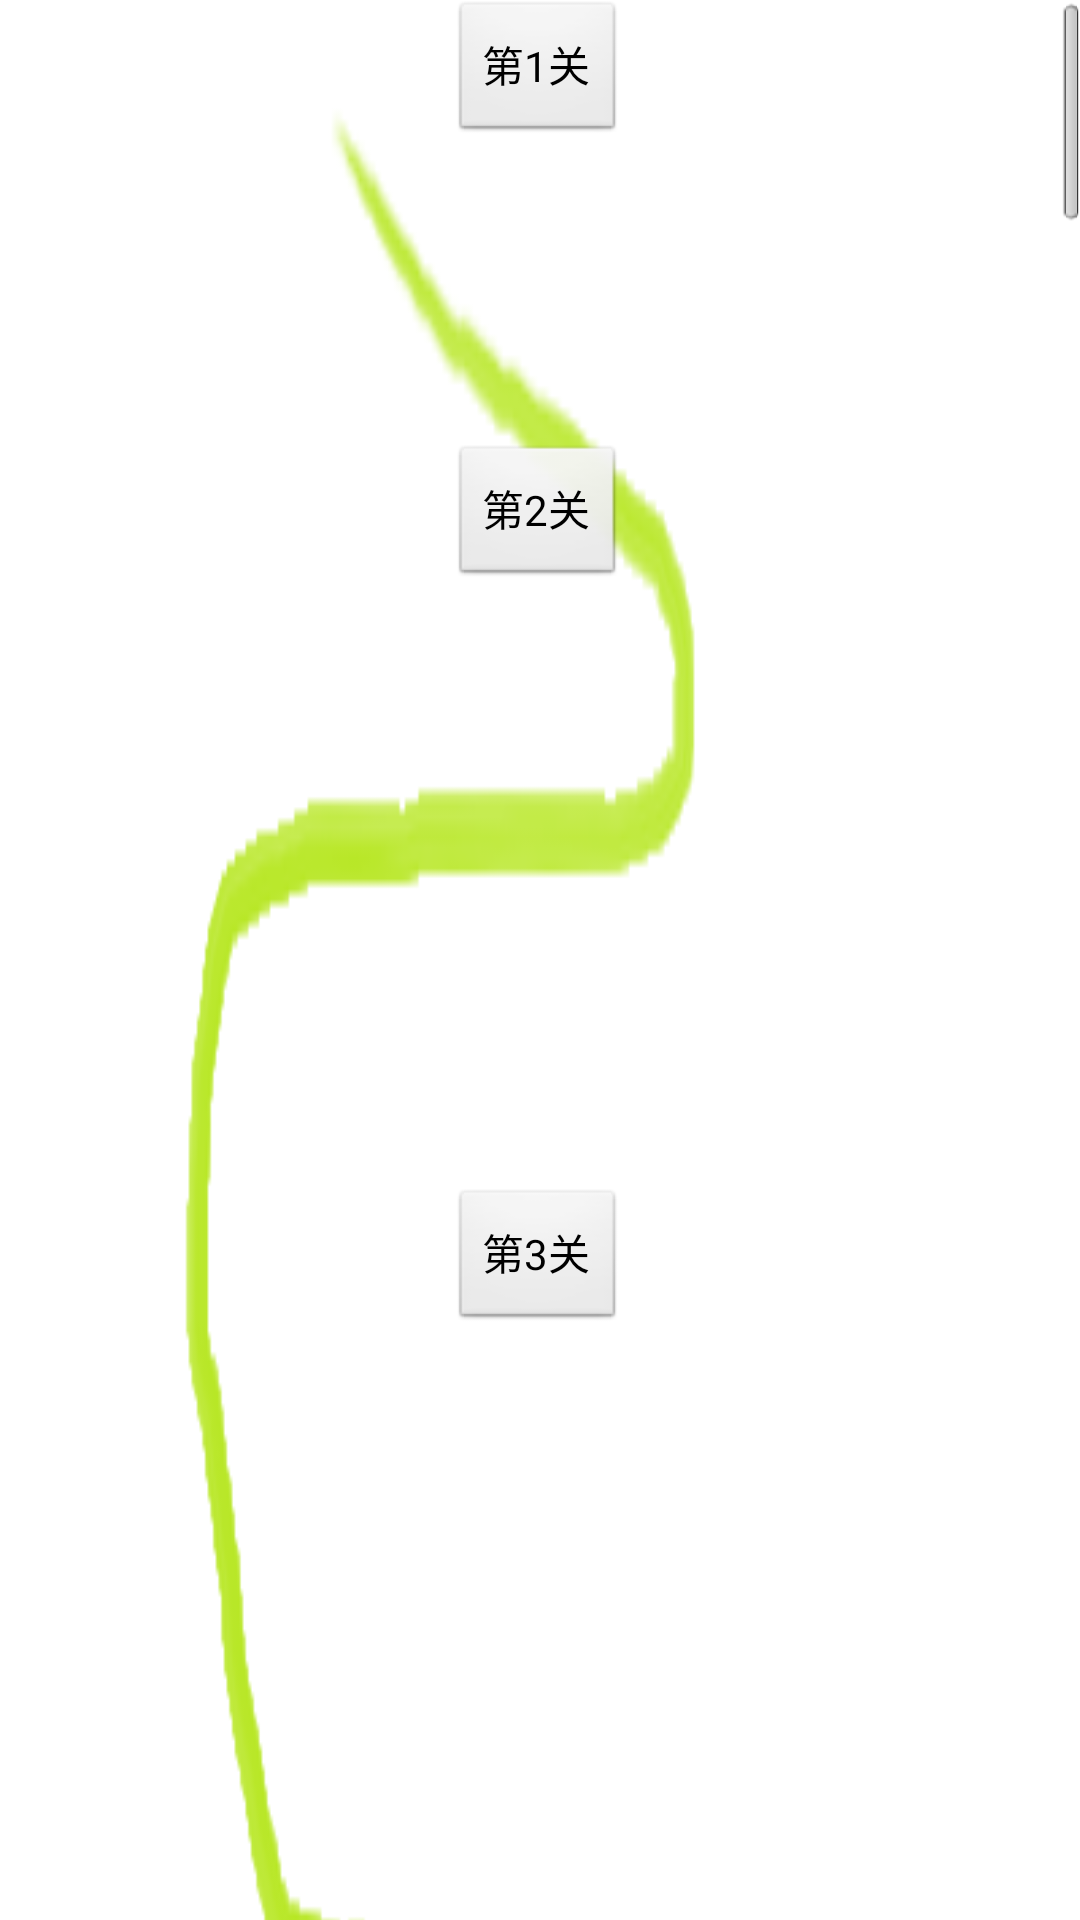

Here is an Android app screen rendered from its layout file. Give the layout XML and the strings, colors and styles it references.
<!-- AndroidManifest.xml: application theme AppTheme -->
<!-- res/layout/activity_readygame.xml -->
<?xml version="1.0" encoding="utf-8"?>
<ScrollView xmlns:android="http://schemas.android.com/apk/res/android"
    android:layout_width="match_parent"
    android:layout_height="match_parent"
    android:scrollbars="vertical"
    
    >
   
      <LinearLayout 
          android:layout_width="fill_parent"
          android:layout_height="wrap_content"
          android:background="@drawable/readygame"
          android:orientation="vertical" 
          >
        <Button
            android:id="@+id/mission_one"
            android:layout_width="wrap_content"
            android:layout_height="wrap_content"
             style="?android:attr/borderlessButtonStyle"
            android:layout_marginLeft="150dp"
            android:text="@string/mission_one" />
        
         <Button
            android:id="@+id/mission_two"
            android:layout_width="wrap_content"
            android:layout_height="wrap_content"
            android:layout_marginTop="100dp"
            android:layout_marginLeft="150dp"
            android:text="@string/mission_two"
             style="?android:attr/borderlessButtonStyle" />              
         <Button
            android:id="@+id/mission_three"
            android:layout_width="wrap_content"
            android:layout_height="wrap_content"
            android:layout_marginTop="200dp"
            android:layout_marginLeft="150dp"
            android:text="@string/mission_three"
             style="?android:attr/borderlessButtonStyle" />             
          <Button
            android:id="@+id/mission_four"
            android:layout_width="wrap_content"
            android:layout_height="wrap_content"
            android:layout_marginTop="300dp"
            android:layout_marginLeft="150dp"
            android:text="@string/mission_four"
             style="?android:attr/borderlessButtonStyle" /> 
             
          <Button
            android:id="@+id/mission_five"
            android:layout_width="wrap_content"
            android:layout_height="wrap_content"
            android:layout_marginTop="400dp"
            android:layout_marginLeft="150dp"
            android:text="@string/mission_five"
             style="?android:attr/borderlessButtonStyle" />            
           <Button
            android:id="@+id/mission_six"
            android:layout_width="wrap_content"
            android:layout_height="wrap_content"
            android:layout_marginTop="500dp"
            android:layout_marginLeft="150dp"
            android:text="@string/mission_six"
             style="?android:attr/borderlessButtonStyle" />   
             
         <Button
            android:id="@+id/mission_seven"
            android:layout_width="wrap_content"
            android:layout_height="wrap_content"
            android:layout_marginTop="600dp"
            android:layout_marginLeft="150dp"
            android:text="@string/mission_seven"
             style="?android:attr/borderlessButtonStyle" />    
             
           <Button
            android:id="@+id/mission_eight"
            android:layout_width="wrap_content"
            android:layout_height="wrap_content"
            android:layout_marginTop="800dp"
            android:layout_marginLeft="150dp"
            android:text="@string/mission_eight"
             style="?android:attr/borderlessButtonStyle" />      
             
            <Button
            android:id="@+id/mission_nine"
            android:layout_width="wrap_content"
            android:layout_height="wrap_content"
            android:layout_marginTop="900dp"
            android:layout_marginLeft="150dp"
            android:text="@string/mission_nine"
             style="?android:attr/borderlessButtonStyle" />   
             
               <Button
            android:id="@+id/mission_ten"
            android:layout_width="wrap_content"
            android:layout_height="wrap_content"
            android:layout_marginTop="1200dp"
            android:layout_marginLeft="150dp"
            android:text="@string/mission_ten"
             style="?android:attr/borderlessButtonStyle" />   
           
      </LinearLayout>
      



</ScrollView>
<!-- resources referenced by this layout -->
<resources>
  <!-- drawable readygame: png bitmap (drawable-mdpi, 66336 bytes) -->
  <string name="mission_eight">第8关</string>
  <string name="mission_five">第5关</string>
  <string name="mission_four">第4关</string>
  <string name="mission_nine">第9关</string>
  <string name="mission_one">第1关</string>
  <string name="mission_seven">第7关</string>
  <string name="mission_six">第6关</string>
  <string name="mission_ten">第10关</string>
  <string name="mission_three">第3关</string>
  <string name="mission_two">第2关</string>
  <style name="AppTheme" parent="AppBaseTheme">
          
      </style>
  <style name="AppBaseTheme" parent="android:Theme.Light">
          
      </style>
</resources>
